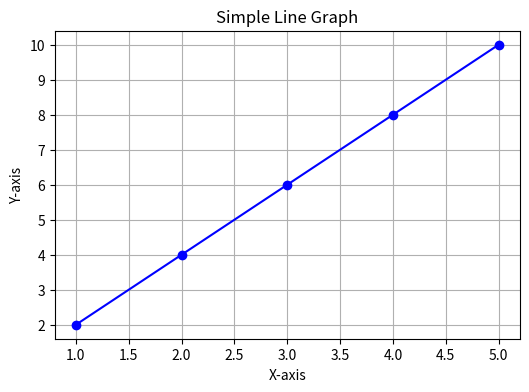
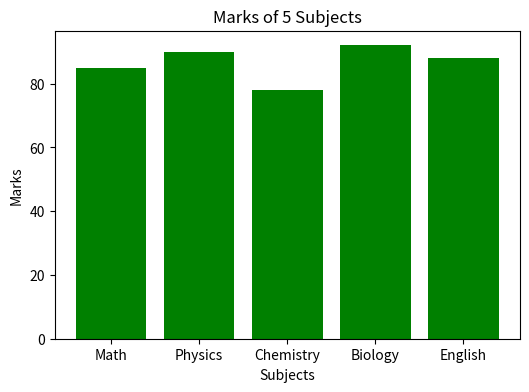

Write the Python code that produced these figures, in order.
#4. Using matplotlib, plot: • a simple line graph of your choice • a bar graph of marks of 5 subjects

import matplotlib.pyplot as plt
x = [1, 2, 3, 4, 5]
y = [2, 4, 6, 8, 10]
plt.figure(figsize=(6,4))
plt.plot(x, y, marker='o', linestyle='-', color='b')
plt.title("Simple Line Graph")
plt.xlabel("X-axis")
plt.ylabel("Y-axis")
plt.grid(True)
plt.show()
subjects = ['Math', 'Physics', 'Chemistry', 'Biology', 'English']
marks = [85, 90, 78, 92, 88]
plt.figure(figsize=(6,4))
plt.bar(subjects, marks, color='green')
plt.title("Marks of 5 Subjects")
plt.xlabel("Subjects")
plt.ylabel("Marks")
plt.show()